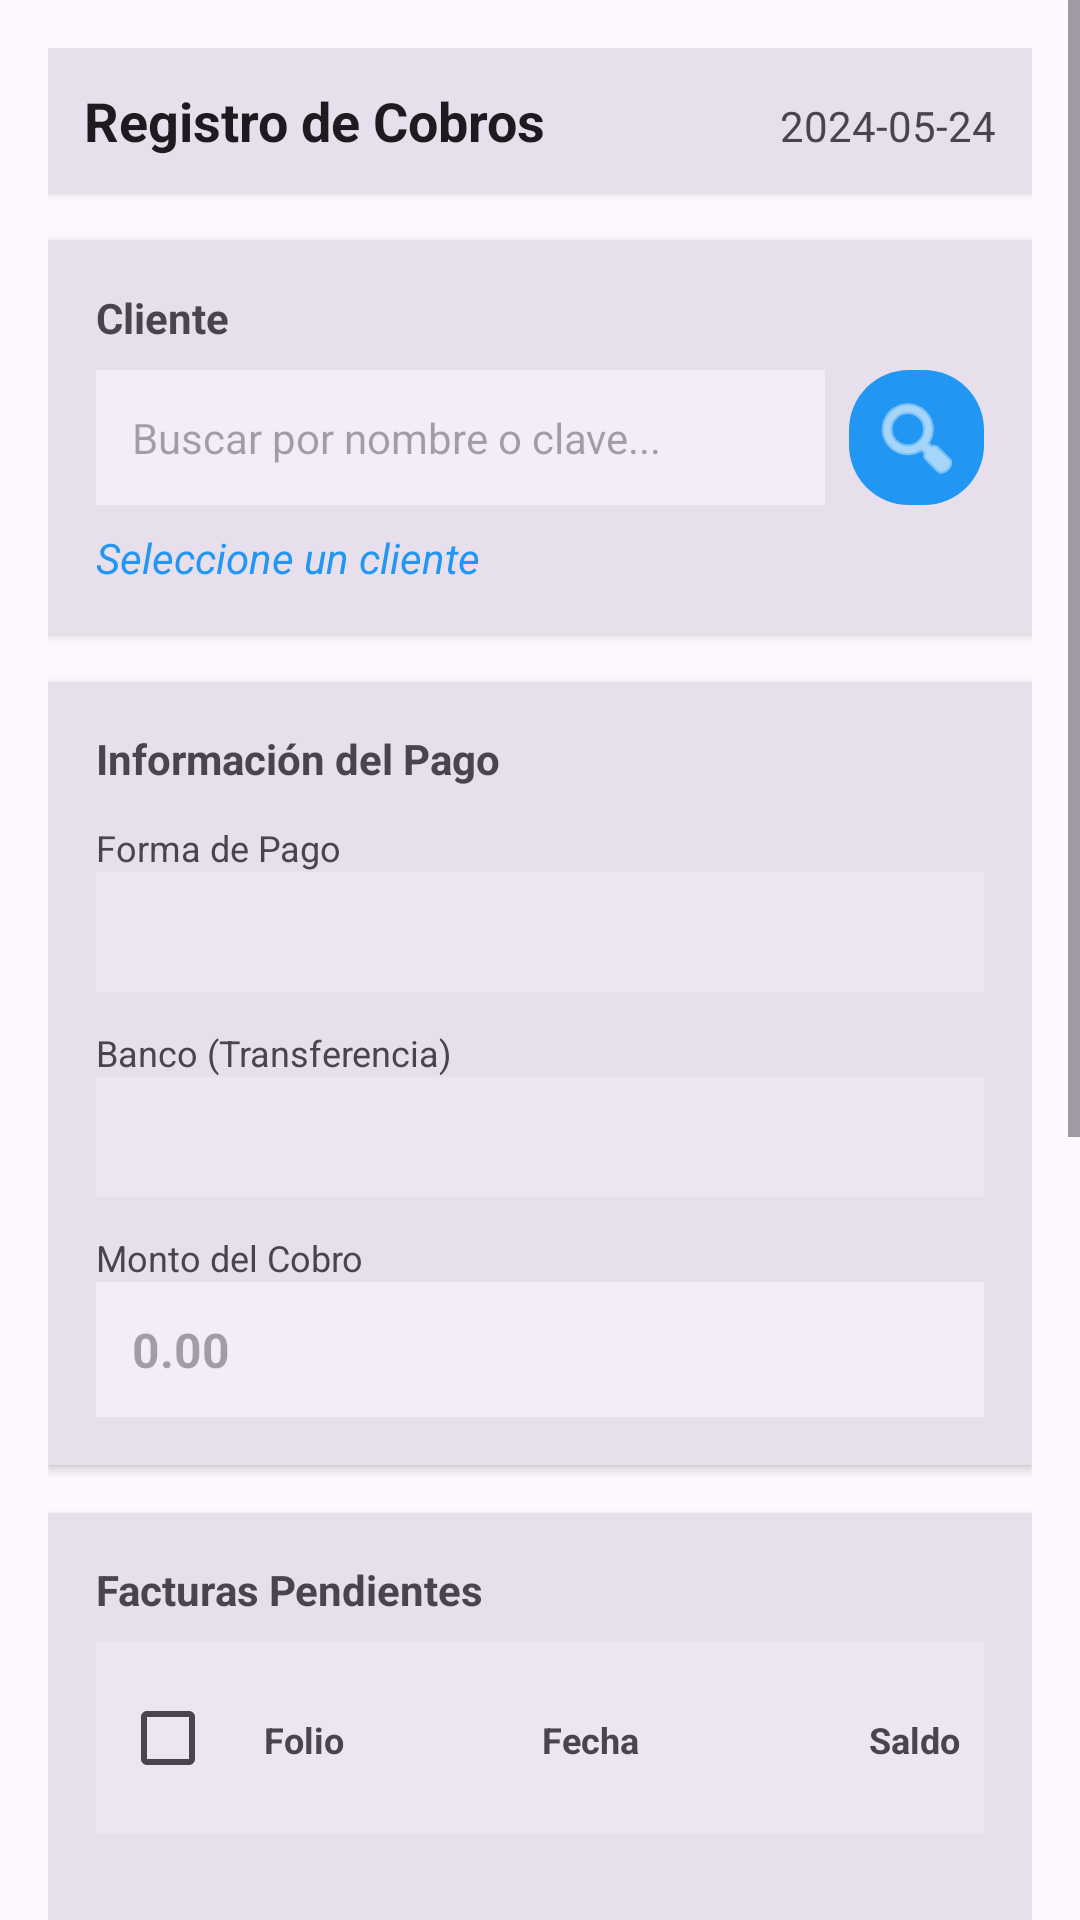

Write the Android layout XML for this screen, with the resource values it uses.
<!-- AndroidManifest.xml: application theme Theme.Agroag_mro -->
<!-- res/layout/activity_cobros.xml -->
<?xml version="1.0" encoding="utf-8"?>
<ScrollView xmlns:android="http://schemas.android.com/apk/res/android"
    xmlns:app="http://schemas.android.com/apk/res-auto"
    android:layout_width="match_parent"
    android:layout_height="match_parent"
    android:fillViewport="true"
    android:background="?attr/colorSurface">

    <LinearLayout
        android:layout_width="match_parent"
        android:layout_height="wrap_content"
        android:orientation="vertical"
        android:padding="16dp">

        
        <LinearLayout
            android:layout_width="match_parent"
            android:layout_height="wrap_content"
            android:orientation="horizontal"
            android:background="?attr/colorSurfaceVariant"
            android:padding="12dp"
            android:layout_marginBottom="16dp"
            android:elevation="2dp">

            <TextView
                android:layout_width="0dp"
                android:layout_height="wrap_content"
                android:layout_weight="1"
                android:text="Registro de Cobros"
                android:textColor="?attr/colorOnSurface"
                android:textSize="18sp"
                android:textStyle="bold" />

            <TextView
                android:id="@+id/tv_fecha_cobro"
                android:layout_width="wrap_content"
                android:layout_height="wrap_content"
                android:text="2024-05-24"
                android:textSize="14sp"
                android:textColor="?attr/colorOnSurfaceVariant" />
        </LinearLayout>

        
        <LinearLayout
            android:layout_width="match_parent"
            android:layout_height="wrap_content"
            android:orientation="vertical"
            android:background="?attr/colorSurfaceVariant"
            android:padding="16dp"
            android:layout_marginBottom="16dp"
            android:elevation="2dp">

            <TextView
                android:layout_width="wrap_content"
                android:layout_height="wrap_content"
                android:text="Cliente"
                android:textSize="14sp"
                android:textColor="?attr/colorOnSurfaceVariant"
                android:textStyle="bold"
                android:layout_marginBottom="8dp" />

            <LinearLayout
                android:layout_width="match_parent"
                android:layout_height="wrap_content"
                android:orientation="horizontal"
                android:gravity="center_vertical">

                <EditText
                    android:id="@+id/et_buscar_cliente"
                    android:layout_width="0dp"
                    android:layout_height="45dp"
                    android:layout_weight="1"
                    android:background="?attr/colorSurfaceContainer"
                    android:hint="Buscar por nombre o clave..."
                    android:paddingStart="12dp"
                    android:paddingEnd="12dp"
                    android:inputType="text"
                    android:autofillHints="name"
                    android:textSize="14sp" />

                <ImageButton
                    android:id="@+id/btn_buscar_cliente"
                    android:layout_width="45dp"
                    android:layout_height="45dp"
                    android:layout_marginStart="8dp"
                    android:background="@drawable/boton_redondeado"
                    android:src="@android:drawable/ic_menu_search"
                    app:tint="@android:color/white"
                    android:contentDescription="Buscar cliente" />
            </LinearLayout>


            <TextView
                android:id="@+id/tv_cliente_nombre"
                android:layout_width="match_parent"
                android:layout_height="wrap_content"
                android:layout_marginTop="8dp"
                android:text="Seleccione un cliente"
                android:textColor="#2196F3"
                android:textStyle="italic" />
        </LinearLayout>

        
        <LinearLayout
            android:layout_width="match_parent"
            android:layout_height="wrap_content"
            android:orientation="vertical"
            android:background="?attr/colorSurfaceVariant"
            android:padding="16dp"
            android:layout_marginBottom="16dp"
            android:elevation="2dp">

            <TextView
                android:layout_width="wrap_content"
                android:layout_height="wrap_content"
                android:text="Información del Pago"
                android:textSize="14sp"
                android:textColor="?attr/colorOnSurfaceVariant"
                android:textStyle="bold"
                android:layout_marginBottom="12dp" />

            <TextView
                android:layout_width="wrap_content"
                android:layout_height="wrap_content"
                android:text="Forma de Pago"
                android:textSize="12sp"
                android:textColor="?attr/colorOnSurfaceVariant" />

            <Spinner
                android:id="@+id/sp_forma_pago"
                android:layout_width="match_parent"
                android:layout_height="40dp"
                android:layout_marginBottom="12dp"
                android:background="?attr/colorSurfaceContainerHigh" />

            <TextView
                android:id="@+id/tv_label_banco"
                android:layout_width="wrap_content"
                android:layout_height="wrap_content"
                android:text="Banco (Transferencia)"
                android:textSize="12sp"
                android:textColor="?attr/colorOnSurfaceVariant" />

            <Spinner
                android:id="@+id/sp_banco"
                android:layout_width="match_parent"
                android:layout_height="40dp"
                android:layout_marginBottom="12dp"
                android:background="?attr/colorSurfaceContainerHigh" />

            <TextView
                android:layout_width="wrap_content"
                android:layout_height="wrap_content"
                android:text="Monto del Cobro"
                android:textSize="12sp"
                android:textColor="?attr/colorOnSurfaceVariant" />

            <EditText
                android:id="@+id/et_monto_cobro"
                android:layout_width="match_parent"
                android:layout_height="45dp"
                android:background="?attr/colorSurfaceContainer"
                android:hint="0.00"
                android:inputType="numberDecimal"
                android:paddingStart="12dp"
                android:textSize="16sp"
                android:textStyle="bold" />
        </LinearLayout>

        
        <LinearLayout
            android:layout_width="match_parent"
            android:layout_height="wrap_content"
            android:orientation="vertical"
            android:background="?attr/colorSurfaceVariant"
            android:padding="16dp"
            android:layout_marginBottom="16dp"
            android:elevation="2dp">

            <TextView
                android:layout_width="wrap_content"
                android:layout_height="wrap_content"
                android:text="Facturas Pendientes"
                android:textSize="14sp"
                android:textColor="?attr/colorOnSurfaceVariant"
                android:textStyle="bold"
                android:layout_marginBottom="8dp" />

            
            <LinearLayout
                android:layout_width="match_parent"
                android:layout_height="wrap_content"
                android:orientation="horizontal"
                android:background="?attr/colorSurfaceContainerHigh"
                android:padding="8dp">

                <CheckBox
                    android:id="@+id/cb_seleccionar_todo"
                    android:layout_width="wrap_content"
                    android:layout_height="wrap_content" />

                <TextView
                    android:layout_width="0dp"
                    android:layout_height="wrap_content"
                    android:layout_weight="2"
                    android:text="Folio"
                    android:textStyle="bold"
                    android:textSize="12sp" />

                <TextView
                    android:layout_width="0dp"
                    android:layout_height="wrap_content"
                    android:layout_weight="1.5"
                    android:text="Fecha"
                    android:textStyle="bold"
                    android:textSize="12sp" />

                <TextView
                    android:layout_width="0dp"
                    android:layout_height="wrap_content"
                    android:layout_weight="1.5"
                    android:gravity="end"
                    android:text="Saldo"
                    android:textStyle="bold"
                    android:textSize="12sp" />
            </LinearLayout>

            <androidx.recyclerview.widget.RecyclerView
                android:id="@+id/rv_facturas"
                android:layout_width="match_parent"
                android:layout_height="300dp"
                android:layout_marginTop="4dp" />

            <LinearLayout
                android:layout_width="match_parent"
                android:layout_height="wrap_content"
                android:orientation="horizontal"
                android:paddingTop="8dp"
                android:gravity="center_vertical">

                <Button
                    android:id="@+id/btn_aplicar_cobro_auto"
                    android:layout_width="wrap_content"
                    android:layout_height="35dp"
                    android:background="@drawable/boton_redondeado"
                    android:text="Aplicar Cobro"
                    android:textAllCaps="false"
                    android:textSize="12sp"
                    android:textColor="@android:color/white"
                    android:paddingStart="12dp"
                    android:paddingEnd="12dp" />

                <View
                    android:layout_width="0dp"
                    android:layout_height="1dp"
                    android:layout_weight="1" />

                <TextView
                    android:layout_width="wrap_content"
                    android:layout_height="wrap_content"
                    android:text="Total Seleccionado: "
                    android:textStyle="bold" />

                <TextView
                    android:id="@+id/tv_total_seleccionado"
                    android:layout_width="wrap_content"
                    android:layout_height="wrap_content"
                    android:text="$0.00"
                    android:textColor="#2196F3"
                    android:textStyle="bold" />
            </LinearLayout>
        </LinearLayout>

        
        <Button
            android:id="@+id/btn_registrar_cobro"
            android:layout_width="match_parent"
            android:layout_height="50dp"
            android:background="@drawable/boton_redondeado"
            android:text="💾 Registrar Cobro"
            android:textColor="@android:color/white"
            android:textSize="16sp"
            android:layout_marginBottom="24dp" />

    </LinearLayout>
</ScrollView>
<!-- resources referenced by this layout -->
<resources>
  <!-- drawable boton_redondeado (drawable) -->
  <?xml version="1.0" encoding="utf-8"?>
  <shape xmlns:android="http://schemas.android.com/apk/res/android"
      android:shape="rectangle">
  
      <corners android:radius="20dp" />
      <solid android:color="#2196F3" />
      <padding
          android:left="16dp"
          android:top="8dp"
          android:right="16dp"
          android:bottom="8dp" />
  </shape>
  <style name="Theme.Agroag_mro" parent="Base.Theme.Agroag_mro" />
  <style name="Base.Theme.Agroag_mro" parent="Theme.Material3.DayNight.NoActionBar">
          
          
      </style>
</resources>
